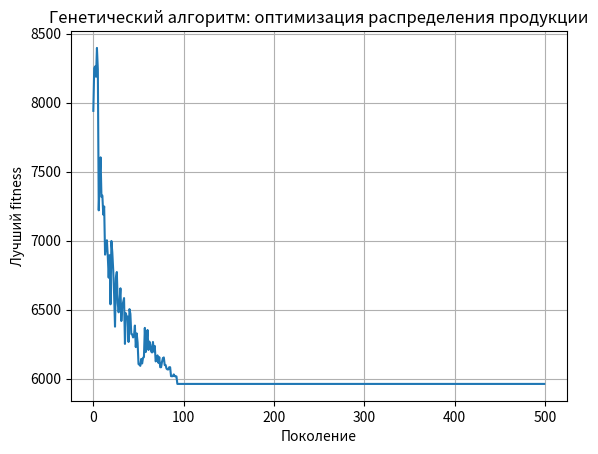

Write the Python code that produced this figure.
import numpy as np
import matplotlib.pyplot as plt
import random

n_factories = 5
k_cities = 5
population_size = 50
generations = 500
mutation_rate = 0.5

np.random.seed(42)

factory_capacity = np.random.randint(50, 200, size=n_factories)
city_demand = np.random.randint(20, 100, size=k_cities)
distances = np.random.randint(5, 50, size=(n_factories, k_cities))

def fitness(chromosome):
    city_supplied = chromosome.sum(axis=0)
    penalty_demand = np.sum(np.maximum(city_demand - city_supplied, 0))  # недобор
    excess_supply = np.sum(np.maximum(city_supplied - city_demand, 0))  # избыток
    factory_overload = np.sum(np.maximum(chromosome.sum(axis=1) - factory_capacity, 0))
    transport_cost = np.sum(chromosome * distances)
    return transport_cost + 50 * penalty_demand + 10 * excess_supply + 50 * factory_overload

def create_population():
    pop = []
    for _ in range(population_size):
        chromosome = np.random.randint(1, 20, size=(n_factories, k_cities))
        normalize_chromosome(chromosome)
        pop.append(chromosome)
    return pop



def normalize_chromosome(chromosome):
    for i in range(n_factories):
        total = chromosome[i].sum()
        if total > factory_capacity[i]:
            chromosome[i] = np.floor(chromosome[i] * factory_capacity[i] / total)

    for j in range(k_cities):
        total = chromosome[:, j].sum()
        if total > city_demand[j] * 1.2:
            chromosome[:, j] = np.floor(chromosome[:, j] * city_demand[j] * 1.2 / total)



def one_point_crossover(p1, p2):
    point = np.random.randint(1, n_factories)
    c1 = np.vstack((p1[:point], p2[point:]))
    c2 = np.vstack((p2[:point], p1[point:]))
    normalize_chromosome(c1)
    normalize_chromosome(c2)
    return c1, c2


def two_point_crossover(p1, p2):
    point1, point2 = sorted(np.random.choice(range(1, n_factories), 2, replace=False))
    c1 = np.vstack((p1[:point1], p2[point1:point2], p1[point2:]))
    c2 = np.vstack((p2[:point1], p1[point1:point2], p2[point2:]))
    normalize_chromosome(c1)
    normalize_chromosome(c2)
    return c1, c2


def uniform_crossover(p1, p2):
    mask = np.random.randint(0, 2, size=(n_factories, k_cities))
    c1 = p1 * mask + p2 * (1 - mask)
    c2 = p2 * mask + p1 * (1 - mask)
    normalize_chromosome(c1)
    normalize_chromosome(c2)
    return c1, c2



def mutate_random(chromosome):
    i, j = np.random.randint(0, n_factories), np.random.randint(0, k_cities)
    chromosome[i, j] = max(0, chromosome[i, j] + np.random.randint(-10, 11))
    normalize_chromosome(chromosome)
    return chromosome


def mutate_row_shift(chromosome):
    row = np.random.randint(0, n_factories)
    chromosome[row] = np.roll(chromosome[row], 1)
    normalize_chromosome(chromosome)
    return chromosome


def mutate_col_shift(chromosome):
    col = np.random.randint(0, k_cities)
    chromosome[:, col] = np.roll(chromosome[:, col], 1)
    normalize_chromosome(chromosome)
    return chromosome

def mutate_smart(chromosome):
    city_supplied = chromosome.sum(axis=0)
    for j in range(k_cities):
        if city_supplied[j] < city_demand[j]:
            i = np.random.randint(0, n_factories)
            add_amount = min(city_demand[j] - city_supplied[j], factory_capacity[i] - chromosome[i].sum())
            chromosome[i, j] += add_amount
    normalize_chromosome(chromosome)
    return chromosome


def select(pop):
    sorted_pop = sorted(pop, key=fitness)
    return sorted_pop[:population_size // 2]

population = create_population()
best_fitness_over_time = []

for gen in range(generations):
    selected = select(population)
    offspring = []
    while len(offspring) < population_size:
        parents = random.sample(selected, 2)
        choice = np.random.randint(3)
        if choice == 0:
            c1, c2 = one_point_crossover(parents[0], parents[1])
        elif choice == 1:
            c1, c2 = two_point_crossover(parents[0], parents[1])
        else:
            c1, c2 = uniform_crossover(parents[0], parents[1])
        offspring.extend([c1, c2])

    for i in range(len(offspring)):
        if np.random.rand() < mutation_rate:
            mut_type = np.random.randint(4)
            if mut_type == 0:
                offspring[i] = mutate_random(offspring[i])
            elif mut_type == 1:
                offspring[i] = mutate_row_shift(offspring[i])
            elif mut_type == 2:
                offspring[i] = mutate_col_shift(offspring[i])
            else:
                offspring[i] = mutate_smart(offspring[i])

    population = offspring
    best_fitness_over_time.append(fitness(select(population)[0]))

best_solution = select(population)[0]
print("Лучшее распределение продукции (заводы -> города):")
print(best_solution)
print("Потребности городов:", city_demand)
print("Производственные мощности заводов:", factory_capacity)
print("Fitness лучшего решения:", fitness(best_solution))

plt.plot(best_fitness_over_time)
plt.xlabel("Поколение")
plt.ylabel("Лучший fitness")
plt.title("Генетический алгоритм: оптимизация распределения продукции")
plt.grid(True)
plt.show()
